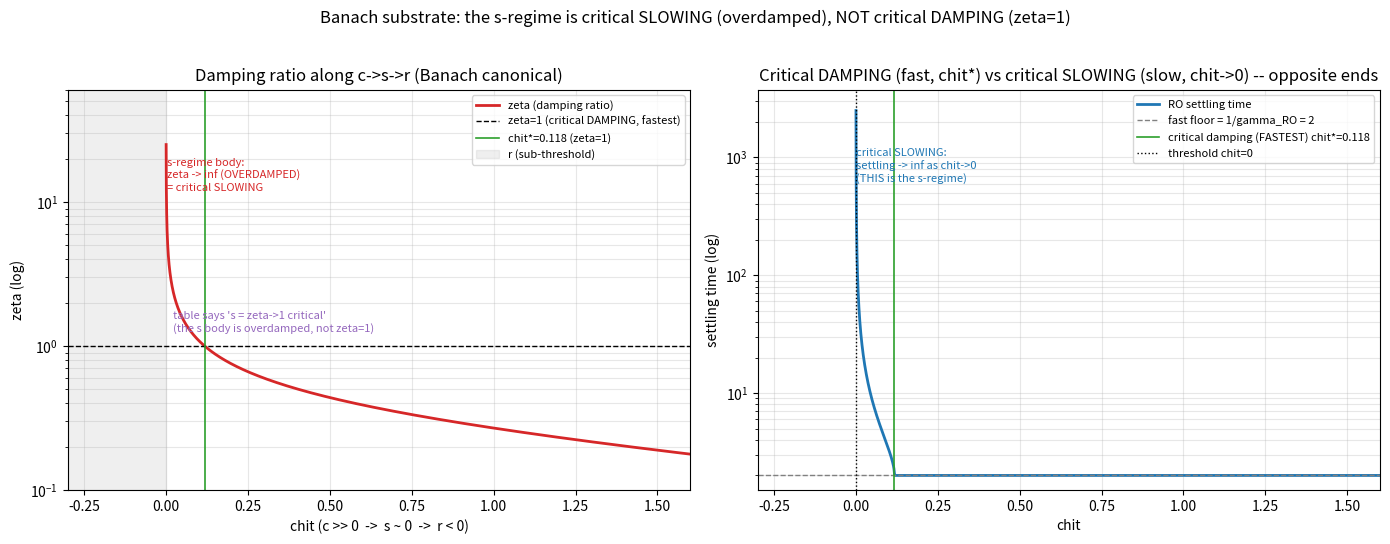

Write Python code to recreate this figure.
"""Banach-substrate damping check: does the s-regime sit at critical DAMPING
(zeta=1, the framework's §Stability claim), or is it the critical-SLOWING /
overdamped limit? Physics-as-oracle, MPA's own closed form as the weapon.

The Banach substrate (mpa-conform/docs/banach-substrate-reference.md) is the
canonical reference instance of the cdv1 kernel: every parameter at its default
(gamma_s = L = rho_sat = tau_c = 1, D_noise = 0, beta_mem = 1). Deterministic,
closed-form -> NO estimator noise (unlike the sk swing-and-miss). So MPA's own
§Stability relaxation-oscillation formulas, evaluated here, referee MPA's own
§Stability damping table.

cdv1 §Stability (closed form):
    omega_RO = sqrt(2 gamma_s L (e^chit - 1)),   gamma_RO = gamma_s/2 (constant),
    Q = omega_RO / (2 gamma_RO),                 zeta = gamma_RO / omega_RO = 1/(2Q).
§Stability table claims:   c | zeta<1 underdamped ;  s | zeta->1 CRITICAL ;  r | zeta>1 overdamped.

PHYSICS ORACLE (textbook damped oscillator): critical DAMPING (zeta=1) is the
FASTEST non-oscillatory return; critical SLOWING (omega->0 at a gap-closing) is
the SLOWEST (relaxation time diverges). They are opposite ends and must not be
fused.

Pre-registered findings to check:
  F1  zeta=1 (critical damping) sits at chit* = ln(1 + gamma_s/(8L)) > 0 -- the
      c/s boundary, NOT the s-regime body.
  F2  s-regime body (chit->0+) has zeta->infinity (overdamped) and settling
      time -> infinity (critical SLOWING). So labeling s "zeta->1 critical" fuses
      critical slowing (slow) with critical damping (fast) -- physically opposite.
  F3  on Banach (beta_mem=1) the s settling is slow-EXPONENTIAL, not algebraic;
      "algebraic settling" requires beta_mem<1 (memory), which is OFF Banach. So
      the table's "s = algebraic settling" is substrate-conditional, not universal.

Run: python H:/mpa-central/library/banach_critical_damping.py
"""
from __future__ import annotations
import sys
sys.stdout.reconfigure(encoding="utf-8")
from pathlib import Path
import numpy as np
import matplotlib
matplotlib.use("Agg")
import matplotlib.pyplot as plt

OUT = Path("H:/mpa-central/library/output/diagnostics")
OUT.mkdir(parents=True, exist_ok=True)

GAMMA_S, L = 1.0, 1.0          # Banach canonical defaults


def ro(chit):
    """Relaxation-oscillation observables at chit (Banach canonical). Returns
    omega_RO, zeta, Q, slow relaxation rate, settling time. For chit<=0 the
    above-threshold RO does not exist (sub-threshold r: pure decay)."""
    gamma_RO = GAMMA_S / 2.0
    e = np.exp(chit) - 1.0
    if e <= 0:
        return 0.0, np.inf, 0.0, np.nan, np.nan        # r-regime: no RO
    w = np.sqrt(2.0 * GAMMA_S * L * e)
    zeta = gamma_RO / w
    Q = w / (2.0 * gamma_RO)
    # 2D RO eigenvalues: -gamma_RO +/- sqrt(gamma_RO^2 - w^2)
    disc = gamma_RO**2 - w**2
    if disc >= 0:                                       # overdamped: slow real root
        slow_rate = gamma_RO - np.sqrt(disc)            # |slow root|, ->0 as w->0
    else:                                               # underdamped: envelope rate gamma_RO
        slow_rate = gamma_RO
    settle = 1.0 / slow_rate if slow_rate > 1e-12 else np.inf
    return w, zeta, Q, slow_rate, settle


def main():
    chit_star = np.log(1.0 + GAMMA_S / (8.0 * L))       # zeta=1 prediction
    print(f"Banach canonical gamma_s=L=1.  gamma_RO=gamma_s/2=0.5 (constant).")
    print(f"Predicted critical-damping point: chit* = ln(1+gamma_s/8L) = {chit_star:.4f}\n")
    print(f"{'chit':>6} {'regime':>8} | {'omega_RO':>9} {'zeta':>9} {'Q':>7} | {'settle time':>11} | reading")
    grid = [1.50, 0.80, 0.40, chit_star, 0.05, 0.01, 0.001, -0.20]
    rows = []
    for chit in grid:
        w, zeta, Q, slow, settle = ro(chit)
        if chit <= 0:
            regime, reading = "r", "sub-threshold: pure decay (no RO)"
        elif zeta < 0.999:
            regime, reading = "c", "underdamped (rings)"
        elif abs(zeta - 1.0) < 0.05:
            regime, reading = "c/s edge", "** CRITICAL DAMPING (zeta=1, fastest) **"
        else:
            regime, reading = "s", "OVERDAMPED + slowing"
        rows.append((chit, w, zeta, Q, settle, regime))
        zs = f"{zeta:>9.3f}" if np.isfinite(zeta) else f"{'inf':>9}"
        ss = f"{settle:>11.2f}" if np.isfinite(settle) else f"{'inf':>11}"
        print(f"{chit:>6.3f} {regime:>8} | {w:>9.4f} {zs} {Q:>7.3f} | {ss} | {reading}")

    print("\n================ BANACH DAMPING VERDICT ================")
    print(f"F1: critical damping (zeta=1, Q=0.5, FASTEST return) is at chit*={chit_star:.3f} > 0 --")
    print("    the c/s BOUNDARY, inside the c-band. NOT the s-regime body.")
    print("F2: the s-regime body (chit->0+) is zeta->INFINITY (heavily OVERDAMPED) with settling")
    print("    time -> INFINITY (critical SLOWING). The §Stability table's 's | zeta->1 critical'")
    print("    fuses critical SLOWING (s; slowest; aging) with critical DAMPING (zeta=1; fastest) --")
    print("    physically OPPOSITE ends. Same single-name-for-two-objects pattern as spin-glass.")
    print("F3: on Banach (beta_mem=1) the slow s-settling is EXPONENTIAL (slow root e^{-slow_rate t}),")
    print("    not algebraic. Power-law/CK 'algebraic settling' needs beta_mem<1 (memory) = OFF Banach.")
    print("    So 's = algebraic settling' is substrate-conditional, not a universal s-property.")
    print("Refinement (harder-to-vary): s is the critical-SLOWING / overdamped limit (zeta->inf,")
    print("    omega_RO->0); critical DAMPING (zeta=1) is the c/s edge; algebraic aging is the")
    print("    beta_mem<1 memory-substrate refinement, not the Markovian-Banach default.")

    # ---- figure: zeta and settling-time vs chit, marking the conflation ----
    # fine, log-spaced sampling toward chit->0 so the divergence is fully shown
    # (the interesting blow-up lives in the last decade before threshold).
    cc_pos = np.geomspace(2e-4, 1.6, 700)          # positive chit, dense near 0
    cc_neg = np.linspace(-0.3, -1e-3, 60)          # sub-threshold r
    zp = np.array([ro(c)[1] for c in cc_pos]); sp = np.array([ro(c)[4] for c in cc_pos])

    fig, ax = plt.subplots(1, 2, figsize=(14, 5.5))
    ax[0].plot(cc_pos, zp, color="tab:red", lw=2, label="zeta (damping ratio)")
    ax[0].axhline(1.0, color="k", ls="--", lw=1, label="zeta=1 (critical DAMPING, fastest)")
    ax[0].axvline(chit_star, color="tab:green", lw=1.2, label=f"chit*={chit_star:.3f} (zeta=1)")
    ax[0].axvspan(-0.3, 0.0, color="gray", alpha=0.12, label="r (sub-threshold)")
    ax[0].set_yscale("log")                         # zeta -> inf at s; log shows the full climb
    ax[0].annotate("s-regime body:\nzeta -> inf (OVERDAMPED)\n= critical SLOWING", xy=(2.5e-3, 12),
                   fontsize=8, color="tab:red")
    ax[0].annotate("table says 's = zeta->1 critical'\n(the s body is overdamped, not zeta=1)",
                   xy=(0.02, 1.25), fontsize=8, color="tab:purple")
    ax[0].set_xlim(-0.3, 1.6); ax[0].set_ylim(0.1, 60)
    ax[0].set_xlabel("chit (c >> 0  ->  s ~ 0  ->  r < 0)"); ax[0].set_ylabel("zeta (log)")
    ax[0].set_title("Damping ratio along c->s->r (Banach canonical)")
    ax[0].legend(fontsize=8, loc="upper right"); ax[0].grid(alpha=0.3, which="both")

    ax[1].semilogy(cc_pos, sp, color="tab:blue", lw=2, label="RO settling time")
    ax[1].axhline(2.0, color="gray", ls="--", lw=1, label="fast floor = 1/gamma_RO = 2")
    ax[1].axvline(chit_star, color="tab:green", lw=1.2, label=f"critical damping (FASTEST) chit*={chit_star:.3f}")
    ax[1].axvline(0.0, color="k", ls=":", lw=1, label="threshold chit=0")
    ax[1].annotate("critical SLOWING:\nsettling -> inf as chit->0\n(THIS is the s-regime)",
                   xy=(3e-4, sp.max() * 0.25), fontsize=8, color="tab:blue")
    ax[1].set_xlim(-0.3, 1.6); ax[1].set_ylim(1.5, sp.max() * 1.5)
    ax[1].set_xlabel("chit"); ax[1].set_ylabel("settling time (log)")
    ax[1].set_title("Critical DAMPING (fast, chit*) vs critical SLOWING (slow, chit->0) -- opposite ends")
    ax[1].legend(fontsize=8); ax[1].grid(alpha=0.3, which="both")
    fig.suptitle("Banach substrate: the s-regime is critical SLOWING (overdamped), NOT critical DAMPING (zeta=1)",
                 fontsize=12)
    fig.tight_layout(rect=[0, 0, 1, 0.96])
    png = OUT / "banach_critical_damping.png"
    fig.savefig(png, dpi=130)
    print(f"\nwrote {png}")


if __name__ == "__main__":
    main()
